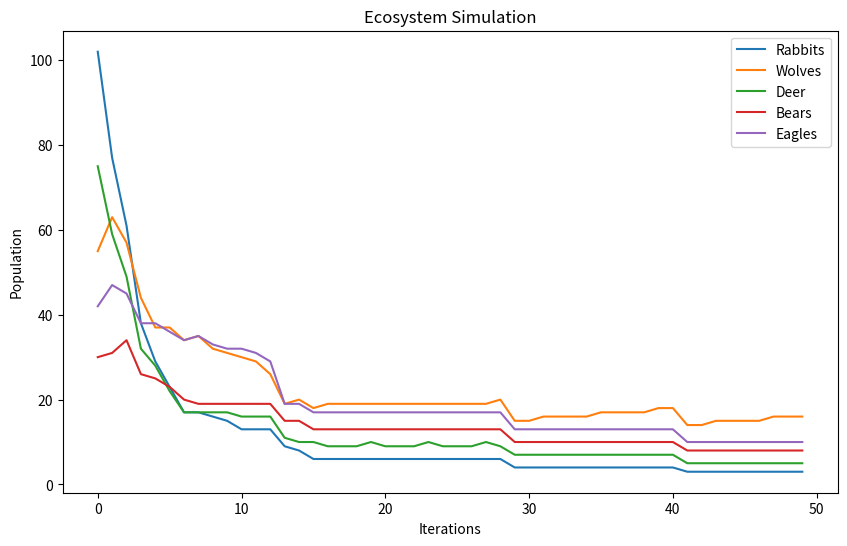

The script that saved this image:
import random
import matplotlib.pyplot as plt

class Species:
    def __init__(self, name, population, base_birth_rate, base_death_rate):
        self.name = name
        self.population = population
        self.base_birth_rate = base_birth_rate
        self.base_death_rate = base_death_rate
        self.birth_rate = base_birth_rate
        self.death_rate = base_death_rate

    def adjust_rates_for_season(self, season):
        if season == 'spring':
            self.birth_rate = self.base_birth_rate * 1.5
            self.death_rate = self.base_death_rate * 0.8
        elif season == 'summer':
            self.birth_rate = self.base_birth_rate
            self.death_rate = self.base_death_rate
        elif season == 'autumn':
            self.birth_rate = self.base_birth_rate * 0.8
            self.death_rate = self.base_death_rate * 1.2
        elif season == 'winter':
            self.birth_rate = self.base_birth_rate * 0.5
            self.death_rate = self.base_death_rate * 1.5

    def reproduce(self):
        births = self.population * self.birth_rate
        self.population += int(births)

    def die(self):
        deaths = self.population * self.death_rate
        self.population -= int(deaths)

    def interact(self, other_species):
        if self.name == 'Eagles' and other_species.name == 'Rabbits':
            self.prey_on_rabbits(other_species)
        elif self.name == 'Wolves' and other_species.name == 'Deer':
            self.prey_on_deer(other_species)
        elif self.name == 'Bears' and other_species.name in ['Rabbits', 'Deer']:
            self.prey_on_smaller_animals(other_species)
        elif self.name == 'Deer' and other_species.name == 'Rabbits':
            self.competition_for_food(other_species)
        else:
            interaction_type = random.choice(['competition', 'symbiosis'])
            if interaction_type == 'competition':
                self.competition(other_species)
            elif interaction_type == 'symbiosis':
                self.symbiosis(other_species)

    def prey_on_rabbits(self, rabbits):
        predation_rate = 0.15
        prey_loss = int(rabbits.population * predation_rate)
        prey_loss = min(prey_loss, self.population)
        rabbits.population -= prey_loss
        self.population += prey_loss

    def prey_on_deer(self, deer):
        predation_rate = 0.1
        prey_loss = int(deer.population * predation_rate)
        prey_loss = min(prey_loss, self.population)
        deer.population -= prey_loss
        self.population += prey_loss

    def prey_on_smaller_animals(self, prey):
        predation_rate = 0.05
        prey_loss = int(prey.population * predation_rate)
        prey_loss = min(prey_loss, self.population)
        prey.population -= prey_loss
        self.population += prey_loss

    def competition_for_food(self, other_species):
        competition_rate = 0.03
        self_loss = int(self.population * competition_rate)
        other_loss = int(other_species.population * competition_rate)
        self.population -= self_loss
        other_species.population -= other_loss

    def competition(self, other_species):
        competition_rate = 0.05
        self_loss = int(self.population * competition_rate)
        other_loss = int(other_species.population * competition_rate)
        self.population -= self_loss
        other_species.population -= other_loss

    def symbiosis(self, other_species):
        symbiosis_rate = 0.02
        self_gain = int(other_species.population * symbiosis_rate)
        other_gain = int(self.population * symbiosis_rate)
        self.population += self_gain
        other_species.population += other_gain

class Environment:
    def __init__(self, resources, conditions, season='spring'):
        self.resources = resources
        self.conditions = conditions
        self.season = season
        self.seasons = ['spring', 'summer', 'autumn', 'winter']
        self.season_index = 0
        self.disaster_chance = 0.1  # 10% chance of a disaster each iteration
        self.depletion_rate = 0.05  # 5% resource depletion each iteration

    def change_conditions(self):
        self.conditions = random.choice(['good', 'bad'])

    def update_resources(self):
        if self.conditions == 'good':
            self.resources += 50
        elif self.conditions == 'bad':
            self.resources -= 50
        self.resources = max(0, self.resources - int(self.resources * self.depletion_rate))

    def change_season(self):
        self.season_index = (self.season_index + 1) % len(self.seasons)
        self.season = self.seasons[self.season_index]

    def cause_disaster(self, species_list):
        if random.random() < self.disaster_chance:
            disaster_type = random.choice(['fire', 'flood', 'disease'])
            print(f"Disaster: {disaster_type}")
            for species in species_list:
                if disaster_type == 'fire':
                    species.population = max(0, int(species.population * 0.9))
                elif disaster_type == 'flood':
                    species.population = max(0, int(species.population * 0.85))
                elif disaster_type == 'disease':
                    species.population = max(0, int(species.population * 0.8))

def run_simulation(species_list, environment, iterations):
    populations = {species.name: [] for species in species_list}

    for i in range(iterations):
        print(f"Iteration {i + 1}")
        environment.change_conditions()
        environment.update_resources()
        environment.change_season()
        environment.cause_disaster(species_list)
        print(f"Season = {environment.season}")
        for species in species_list:
            species.adjust_rates_for_season(environment.season)
            species.reproduce()
            species.die()
            for other_species in species_list:
                if species != other_species:
                    species.interact(other_species)
            print(f"{species.name}: Population = {species.population}")
            populations[species.name].append(species.population)
        print(f"Resources = {environment.resources}, Conditions = {environment.conditions}\n")

    return populations

def plot_populations(populations, iterations):
    plt.figure(figsize=(10, 6))
    for species, population in populations.items():
        plt.plot(range(iterations), population, label=species)
    plt.xlabel('Iterations')
    plt.ylabel('Population')
    plt.title('Ecosystem Simulation')
    plt.legend()
    plt.show()

# Example usage with more species
species1 = Species(name='Rabbits', population=100, base_birth_rate=0.1, base_death_rate=0.05)
species2 = Species(name='Wolves', population=50, base_birth_rate=0.05, base_death_rate=0.02)
species3 = Species(name='Deer', population=80, base_birth_rate=0.08, base_death_rate=0.04)
species4 = Species(name='Bears', population=20, base_birth_rate=0.02, base_death_rate=0.01)
species5 = Species(name='Eagles', population=30, base_birth_rate=0.03, base_death_rate=0.02)

species_list = [species1, species2, species3, species4, species5]
environment = Environment(resources=500, conditions='good')

iterations = 50
populations = run_simulation(species_list, environment, iterations)
plot_populations(populations, iterations)
